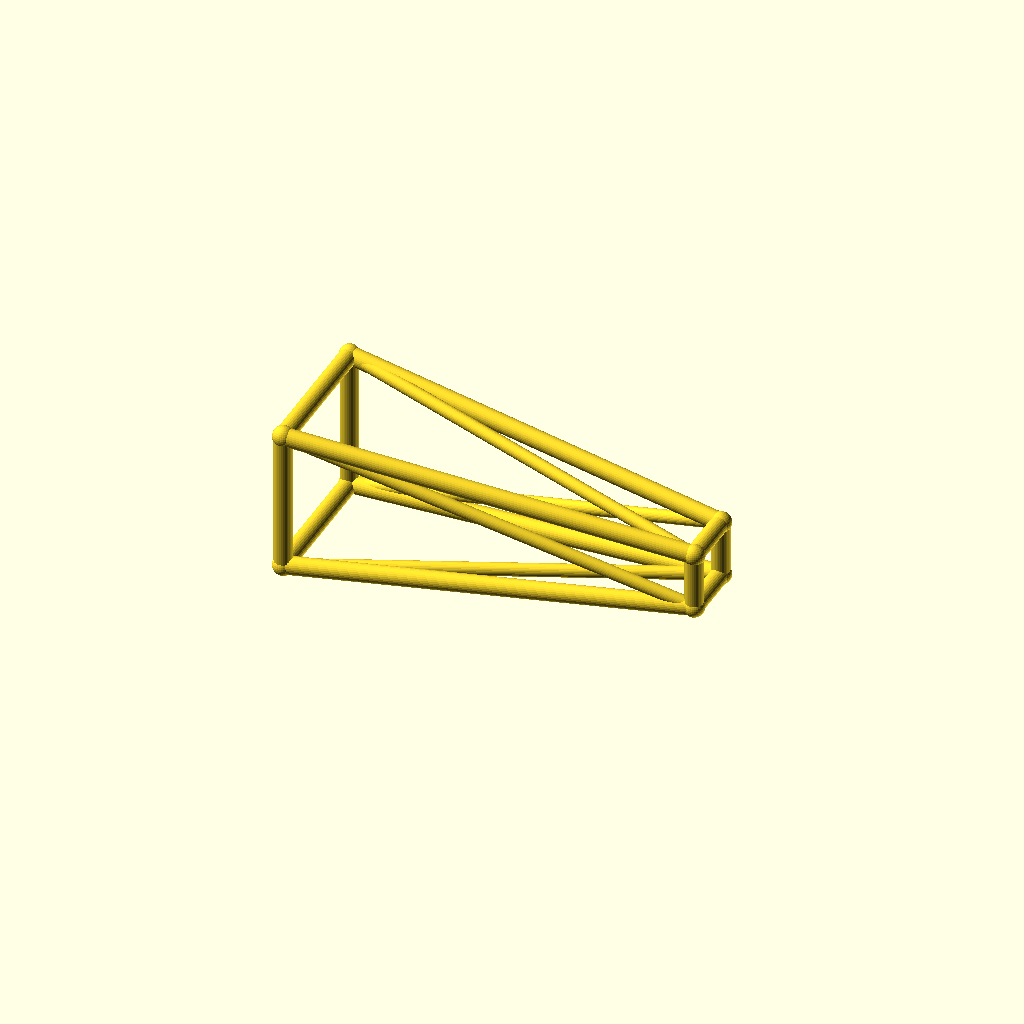
Cell 1: the model at its default parameters.
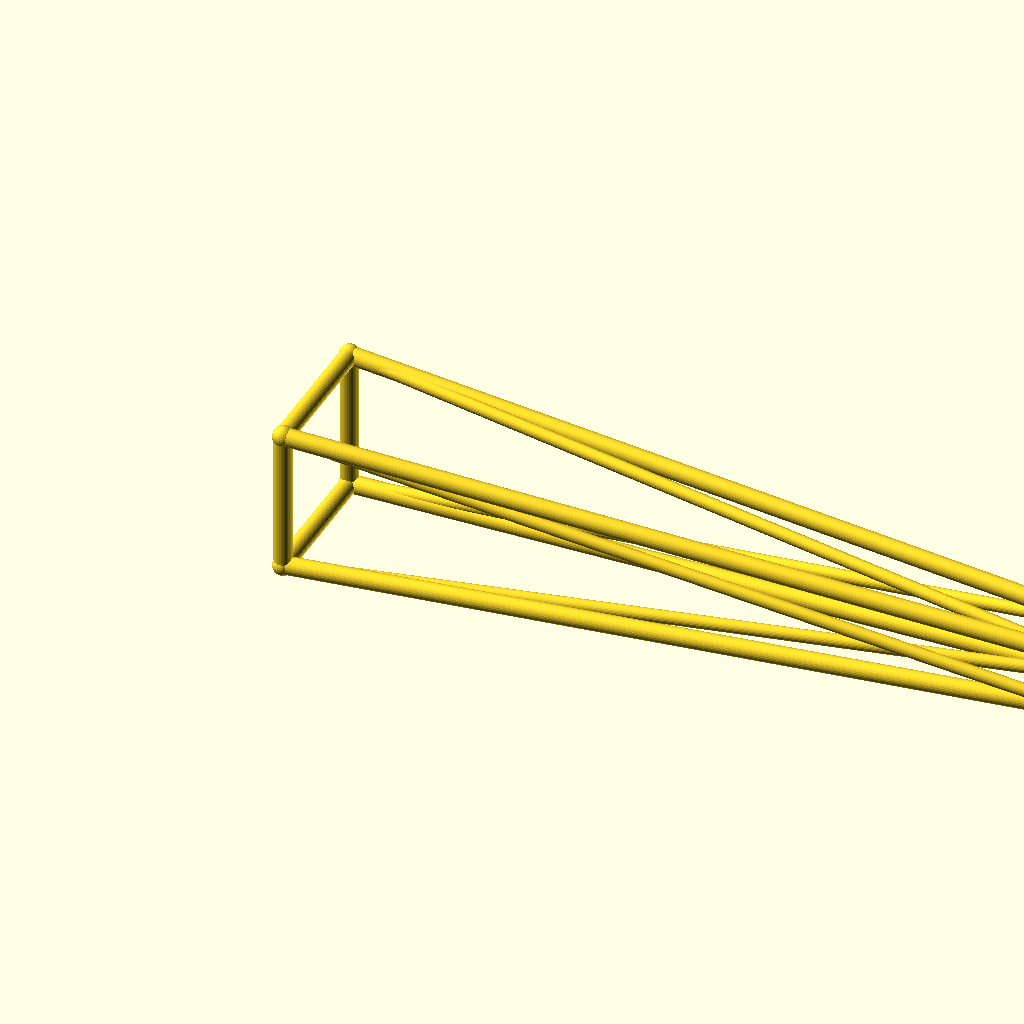
Cell 2: jib_l = 220 (everything else at default).
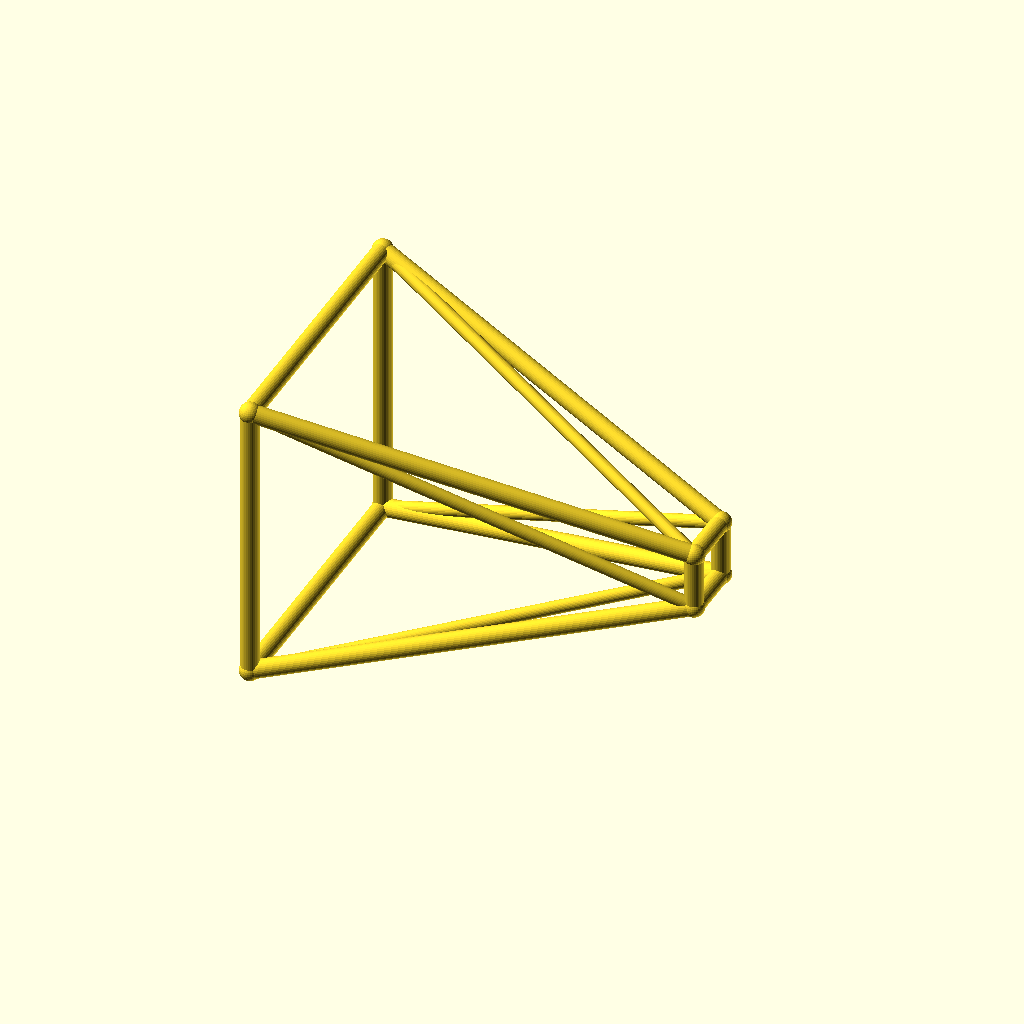
Cell 3 — root_w set to 40, the other parameters unchanged.
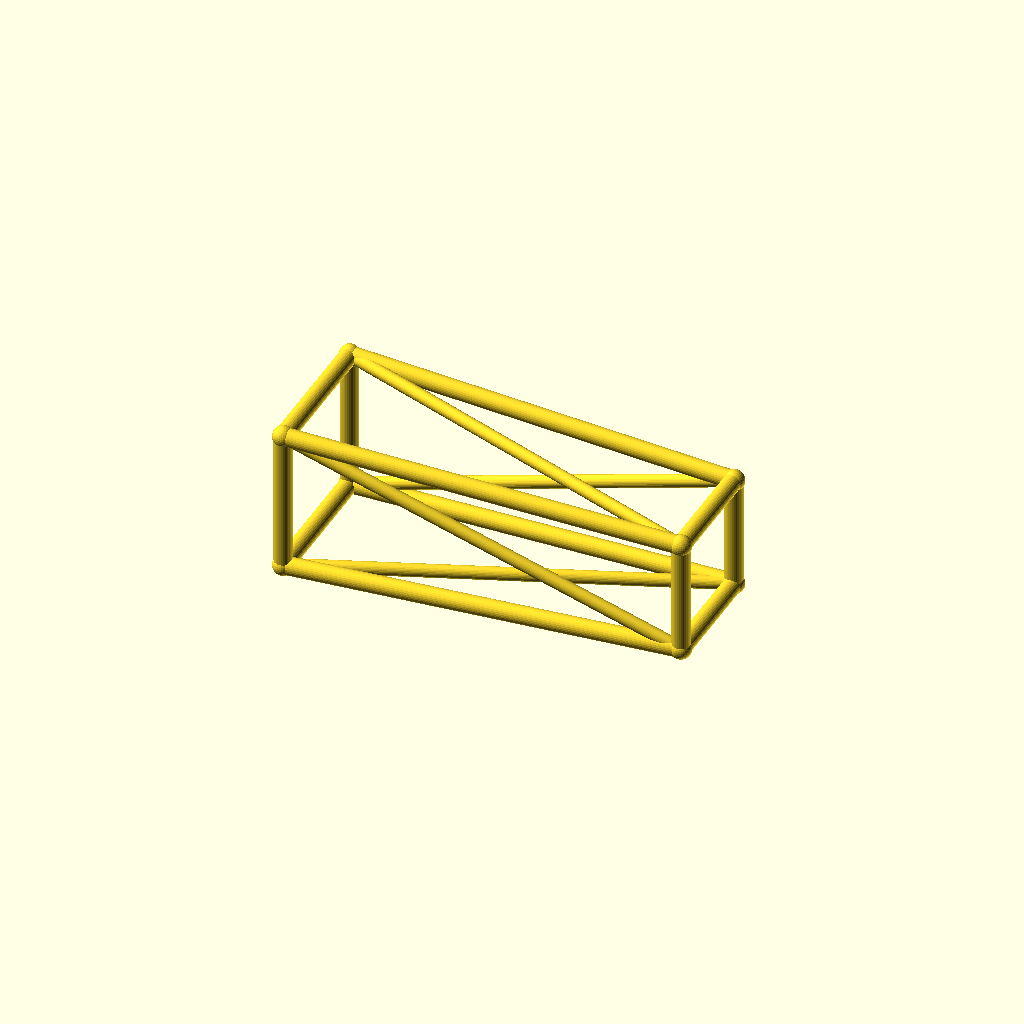
Cell 4: tip_w = 16 (everything else at default).
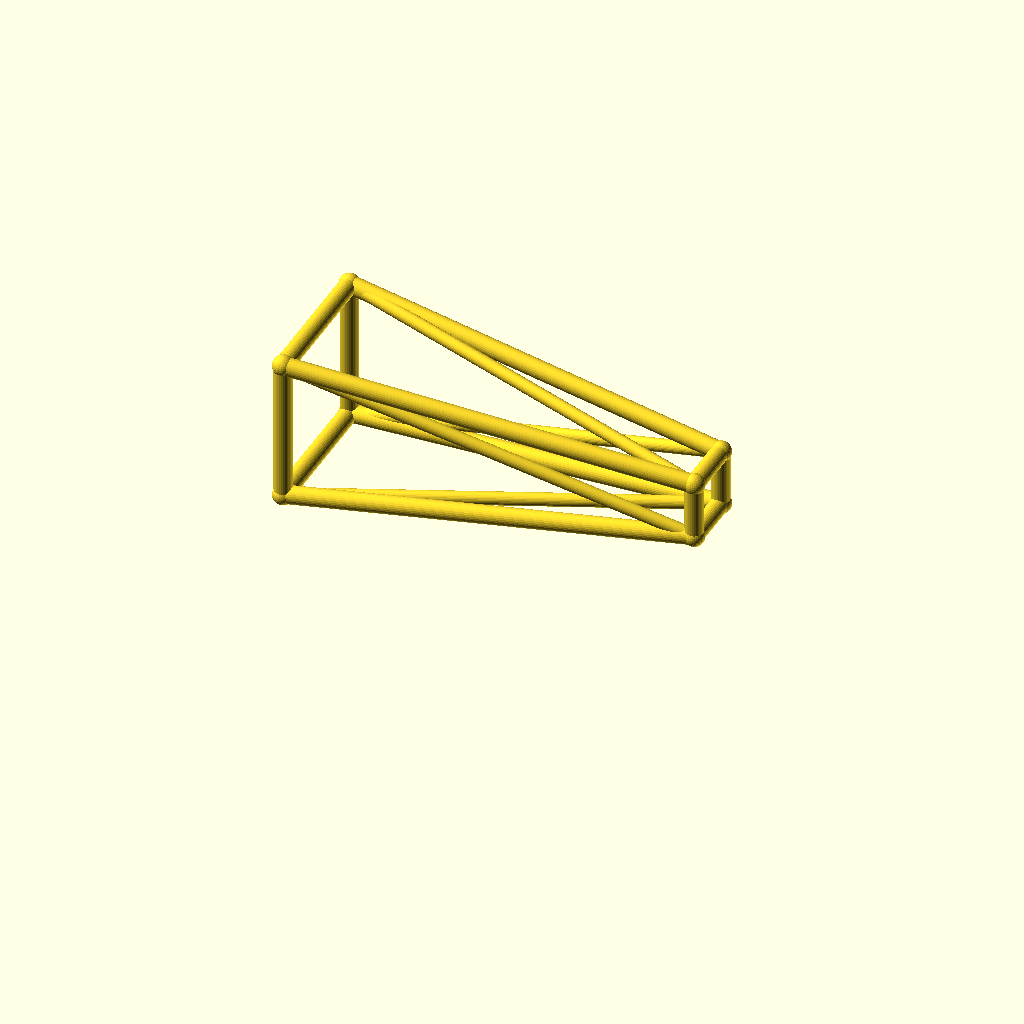
Cell 5: deck_h = 44 (everything else at default).
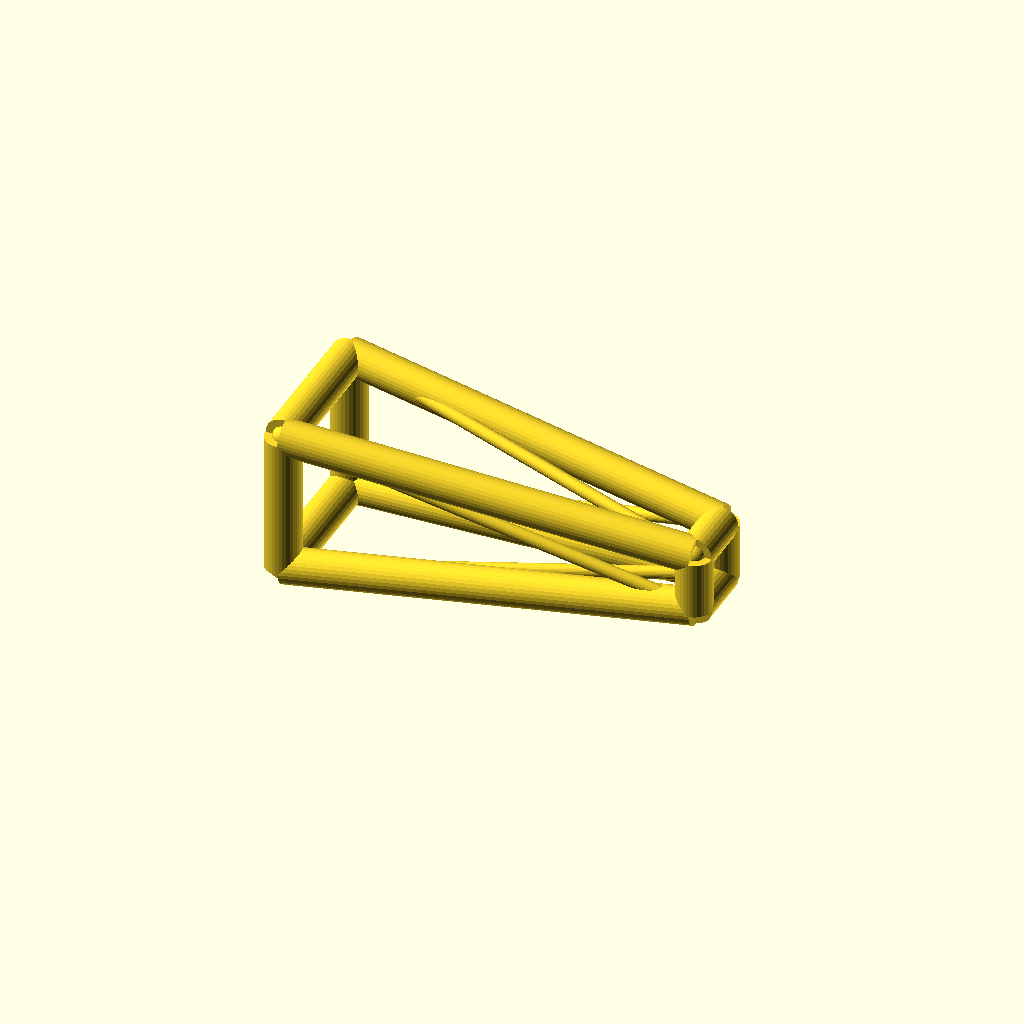
Cell 6: chord_r = 5 (everything else at default).
All cells are drawn from one camera (rotation 55°, 0°, 25°, orthographic, colour scheme Cornfield), so only the parameter changes between them.
The OpenSCAD source (optional_data/data/wire3/cranejib/scene_0241.scad):
$fn = 32;

// ----------------------------------------------------------------------
// Crane jib: tapered jib, 110 mm
// ----------------------------------------------------------------------

// --- parameters (mm) ---
jib_l = 110;              // jib length, X
root_w = 20;              // half width of the root ring
tip_w = 8;                // half width of the tip ring
deck_h = 22;              // height of the jib axis
chord_r = 2.5;            // ring and chord radius
brace_r = 1.8;            // diagonal radius
joint_r = 2.9;            // joint ball radius
fit_tol = 0.1;            // declared fit tolerance (prompt contract)
free_tol = 0.5;           // declared free tolerance (prompt contract)

bbox_x = jib_l + 2 * joint_r;  // overall X, joints included
bbox_y = 2 * root_w + 2 * joint_r;  // overall Y, joints included
bbox_z = 40 + 2 * joint_r;  // overall Z, joints included
chord_d = 2 * chord_r;  // chord stock diameter
brace_d = 2 * brace_r;  // brace stock diameter
root_d = 2 * root_w;  // root ring section
tip_d = 2 * tip_w;  // tip ring section
jib_h = 2 * root_w;  // root ring height
nodes = [[0, -root_w, deck_h - root_w], [0, root_w, deck_h - root_w], [0, root_w, deck_h + root_w], [0, -root_w, deck_h + root_w], [jib_l, -tip_w, deck_h - tip_w], [jib_l, tip_w, deck_h - tip_w], [jib_l, tip_w, deck_h + tip_w], [jib_l, -tip_w, deck_h + tip_w]];

module member(a, b, r) {
  /* round stock from joint a to joint b, ends buried in the joint balls */
  d = b - a;
  length = norm(d);
  translate(a) rotate([0, acos(d[2] / length), atan2(d[1], d[0])])
    cylinder(h = length, r = r);
}

module joint(p, r) {
  /* ball at the joint centre, fatter than every member meeting there */
  translate(p) sphere(r = r);
}

/* members - each call is one graph edge */
member(nodes[0], nodes[1], chord_r);
member(nodes[1], nodes[2], chord_r);
member(nodes[2], nodes[3], chord_r);
member(nodes[3], nodes[0], chord_r);
member(nodes[4], nodes[5], chord_r);
member(nodes[5], nodes[6], chord_r);
member(nodes[6], nodes[7], chord_r);
member(nodes[7], nodes[4], chord_r);
member(nodes[0], nodes[4], chord_r);
member(nodes[0], nodes[5], brace_r);
member(nodes[1], nodes[5], chord_r);
member(nodes[1], nodes[6], brace_r);
member(nodes[2], nodes[6], chord_r);
member(nodes[2], nodes[7], brace_r);
member(nodes[3], nodes[7], chord_r);
member(nodes[3], nodes[4], brace_r);

/* joint balls */
for (p = nodes) joint(p, joint_r);
Parameter table extracted from the source (name, type, default, range or options):
jib_l: number, default 110
root_w: number, default 20
tip_w: number, default 8
deck_h: number, default 22
chord_r: number, default 2.5
brace_r: number, default 1.8
joint_r: number, default 2.9
fit_tol: number, default 0.1
free_tol: number, default 0.5
